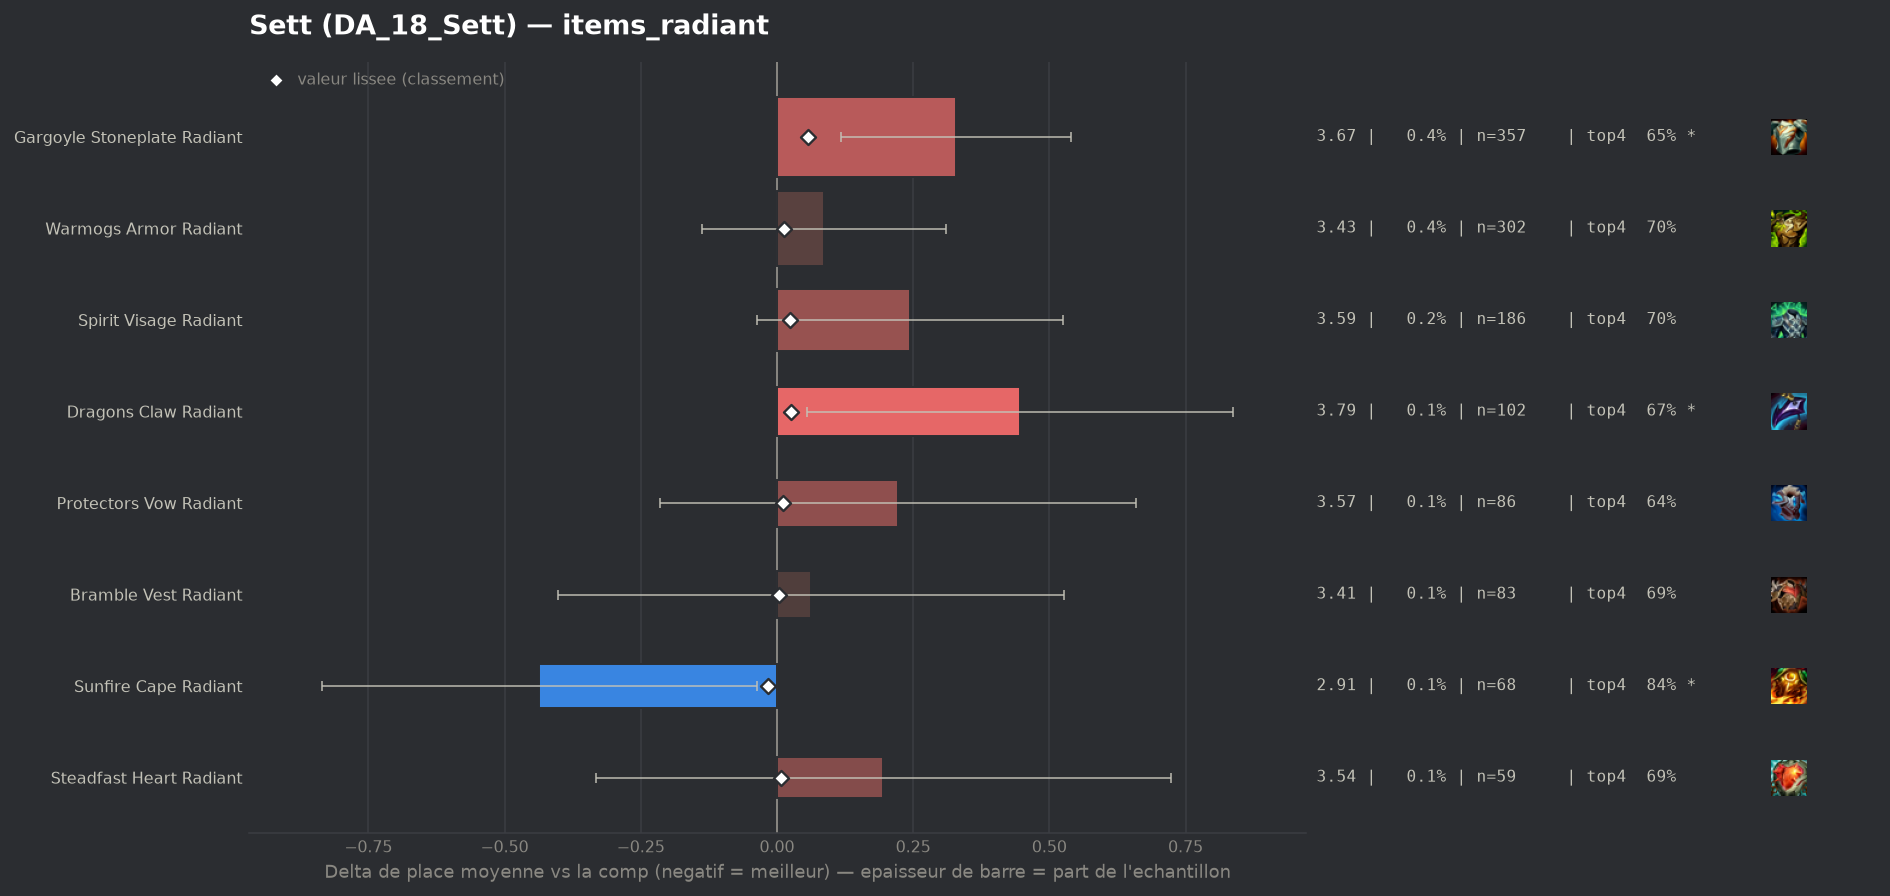

The table this chart was drawn from, first rows:
group, label, n, share, avg_place, shrunk_avg, score, d_avg, d_avg_pess, impact, d_top4, win, top2, top4, sd, z, p, significant
populaire, Sunfire Cape Radiant, 68, 0.0008029, 2.912, 3.331, -0.017, -0.436, -0.036, 0.0, 0.1152, 0.2206, 0.4559, 0.8382, 1.678, -2.14, 0.03241, True
populaire, Bramble Vest Radiant, 83, 0.0009801, 3.41, 3.35, 0.003, 0.062, 0.0, -0.0, -0.0363, 0.2651, 0.3976, 0.6867, 2.157, 0.26, 0.7924, False
populaire, Steadfast Heart Radiant, 59, 0.0006967, 3.542, 3.354, 0.007, 0.195, 0.0, -0.0, -0.0281, 0.2034, 0.3898, 0.6949, 2.069, 0.72, 0.4692, False
populaire, Protectors Vow Radiant, 86, 0.001015, 3.57, 3.358, 0.011, 0.222, 0.0, -0.0, -0.0835, 0.2326, 0.3721, 0.6395, 2.066, 1.0, 0.3183, False
populaire, Warmogs Armor Radiant, 302, 0.003566, 3.434, 3.36, 0.013, 0.086, 0.0, -0.0, -0.0211, 0.2053, 0.3907, 0.702, 1.99, 0.75, 0.4511, False
populaire, Spirit Visage Radiant, 186, 0.002196, 3.591, 3.371, 0.024, 0.244, 0.0, -0.0001, -0.0241, 0.1935, 0.3118, 0.6989, 1.955, 1.7, 0.08898, False
populaire, Dragons Claw Radiant, 102, 0.001204, 3.794, 3.373, 0.025, 0.447, 0.056, -0.0, -0.0564, 0.1667, 0.3039, 0.6667, 2.011, 2.24, 0.02495, True
populaire, Gargoyle Stoneplate Radiant, 357, 0.004215, 3.675, 3.404, 0.057, 0.328, 0.117, -0.0002, -0.0732, 0.1961, 0.3389, 0.6499, 2.029, 3.05, 0.00232, True
